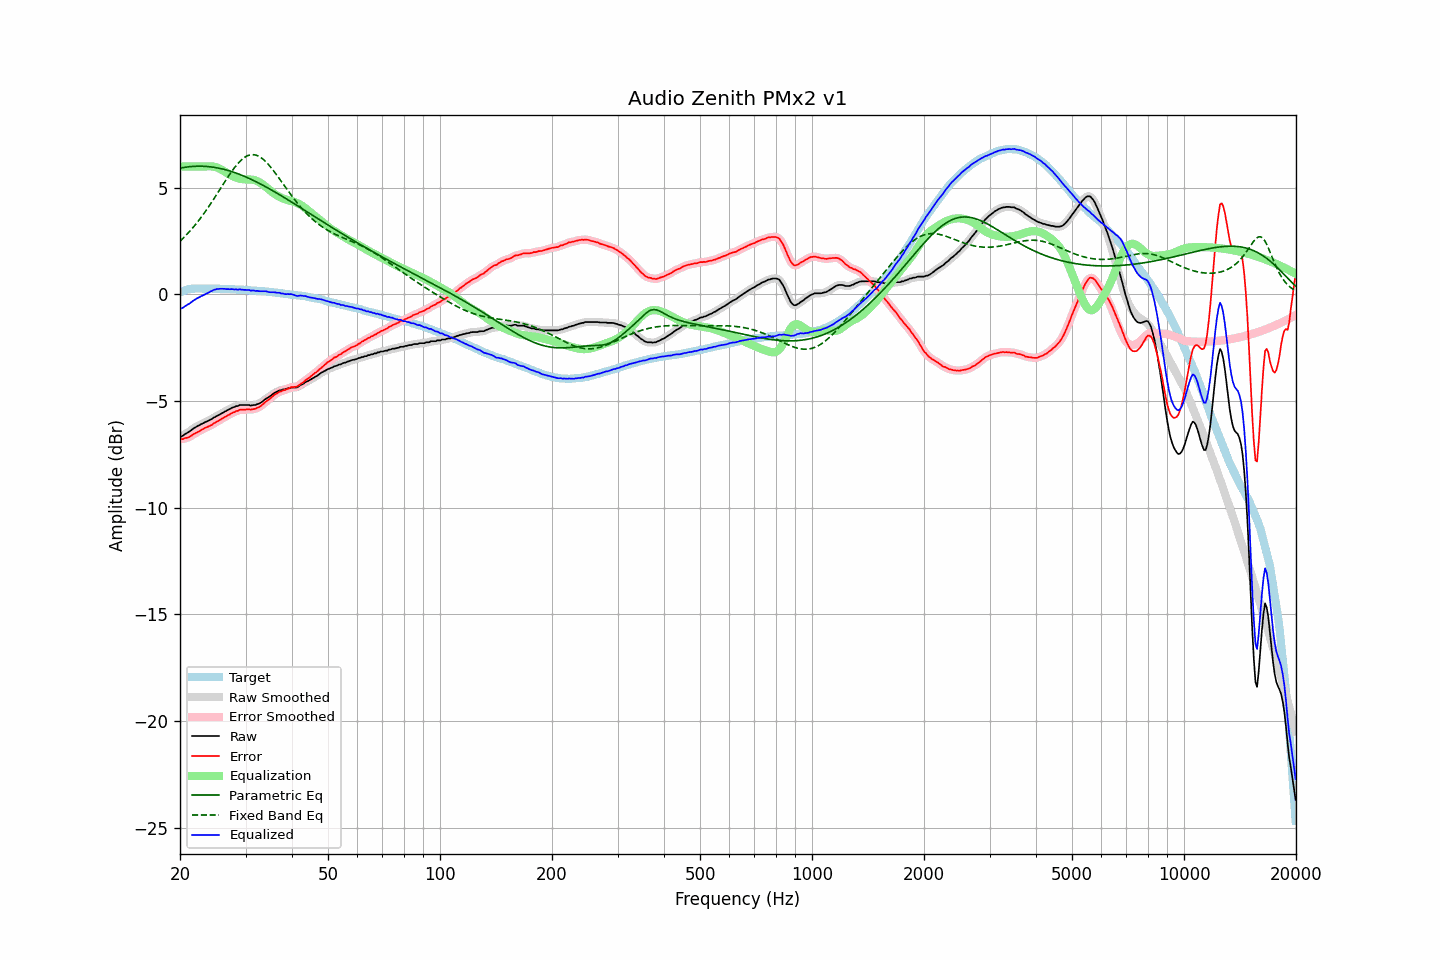

The file beside this chart, header and first rows:
frequency, raw, error, smoothed, error_smoothed, equalization, parametric_eq, fixed_band_eq, equalized_raw, equalized_smoothed, target
20.00, -6.67, -6.78, -6.68, -6.79, 6.00, 5.92, 2.50, -0.67, -0.68, 0.10
20.20, -6.65, -6.79, -6.65, -6.78, 6.00, 5.94, 2.57, -0.65, -0.65, 0.13
20.40, -6.61, -6.78, -6.61, -6.77, 6.00, 5.95, 2.64, -0.61, -0.61, 0.16
20.61, -6.56, -6.74, -6.56, -6.75, 6.00, 5.96, 2.72, -0.56, -0.56, 0.18
20.81, -6.51, -6.73, -6.51, -6.73, 6.00, 5.97, 2.79, -0.51, -0.51, 0.21
21.02, -6.46, -6.71, -6.47, -6.70, 6.00, 5.98, 2.87, -0.46, -0.47, 0.24
21.23, -6.42, -6.68, -6.42, -6.67, 6.00, 5.99, 2.96, -0.42, -0.42, 0.25
21.44, -6.36, -6.63, -6.36, -6.63, 6.00, 6.00, 3.04, -0.36, -0.36, 0.26
21.66, -6.31, -6.58, -6.31, -6.58, 6.00, 6.00, 3.13, -0.31, -0.31, 0.27
21.87, -6.25, -6.53, -6.26, -6.53, 6.00, 6.01, 3.22, -0.25, -0.26, 0.27
22.09, -6.21, -6.50, -6.21, -6.49, 6.00, 6.01, 3.31, -0.21, -0.21, 0.28
22.31, -6.16, -6.45, -6.17, -6.45, 6.00, 6.01, 3.41, -0.16, -0.17, 0.28
22.54, -6.14, -6.42, -6.13, -6.41, 6.00, 6.01, 3.50, -0.14, -0.13, 0.28
22.76, -6.08, -6.36, -6.09, -6.37, 6.00, 6.01, 3.60, -0.08, -0.09, 0.28
22.99, -6.05, -6.32, -6.05, -6.33, 6.00, 6.01, 3.70, -0.05, -0.05, 0.27
23.22, -6.01, -6.28, -6.01, -6.28, 6.00, 6.01, 3.81, -0.01, -0.01, 0.27
23.45, -5.97, -6.24, -5.98, -6.25, 6.00, 6.00, 3.91, 0.03, 0.02, 0.27
23.69, -5.95, -6.21, -5.94, -6.21, 6.01, 6.00, 4.02, 0.06, 0.06, 0.27
23.92, -5.91, -6.18, -5.91, -6.18, 6.01, 5.99, 4.13, 0.09, 0.10, 0.27
24.16, -5.86, -6.14, -5.87, -6.14, 6.01, 5.98, 4.24, 0.14, 0.14, 0.28
24.40, -5.83, -6.11, -5.83, -6.10, 6.00, 5.97, 4.36, 0.17, 0.18, 0.28
24.65, -5.78, -6.04, -5.78, -6.05, 5.99, 5.96, 4.47, 0.22, 0.21, 0.27
24.89, -5.74, -6.01, -5.74, -6.01, 5.97, 5.95, 4.59, 0.23, 0.23, 0.27
25.14, -5.69, -5.96, -5.70, -5.96, 5.95, 5.94, 4.71, 0.26, 0.25, 0.27
25.39, -5.66, -5.93, -5.66, -5.92, 5.92, 5.92, 4.83, 0.26, 0.26, 0.27
25.65, -5.61, -5.88, -5.62, -5.88, 5.88, 5.91, 4.95, 0.27, 0.27, 0.27
25.91, -5.58, -5.83, -5.57, -5.83, 5.84, 5.89, 5.06, 0.27, 0.27, 0.25
26.16, -5.53, -5.79, -5.53, -5.79, 5.80, 5.87, 5.18, 0.26, 0.26, 0.25
26.43, -5.49, -5.74, -5.49, -5.74, 5.75, 5.85, 5.30, 0.26, 0.26, 0.25
26.69, -5.45, -5.71, -5.45, -5.70, 5.70, 5.83, 5.42, 0.25, 0.25, 0.25
26.96, -5.41, -5.66, -5.41, -5.66, 5.66, 5.81, 5.53, 0.25, 0.25, 0.25
27.23, -5.38, -5.63, -5.37, -5.62, 5.62, 5.79, 5.64, 0.24, 0.25, 0.25
27.50, -5.32, -5.58, -5.33, -5.58, 5.58, 5.77, 5.75, 0.25, 0.25, 0.25
27.77, -5.29, -5.53, -5.30, -5.54, 5.54, 5.74, 5.86, 0.25, 0.24, 0.24
28.05, -5.27, -5.51, -5.27, -5.51, 5.51, 5.71, 5.96, 0.23, 0.24, 0.24
28.33, -5.23, -5.46, -5.24, -5.48, 5.48, 5.69, 6.05, 0.24, 0.23, 0.23
28.62, -5.23, -5.46, -5.22, -5.44, 5.45, 5.66, 6.14, 0.22, 0.23, 0.23
28.90, -5.18, -5.41, -5.20, -5.42, 5.43, 5.63, 6.22, 0.24, 0.23, 0.23
29.19, -5.18, -5.40, -5.19, -5.41, 5.41, 5.60, 6.29, 0.23, 0.23, 0.22
29.48, -5.18, -5.41, -5.18, -5.40, 5.40, 5.57, 6.36, 0.22, 0.22, 0.22
29.78, -5.18, -5.40, -5.18, -5.40, 5.40, 5.54, 6.42, 0.21, 0.21, 0.21
30.08, -5.18, -5.40, -5.18, -5.39, 5.40, 5.51, 6.46, 0.21, 0.21, 0.21
30.38, -5.18, -5.39, -5.19, -5.39, 5.40, 5.47, 6.50, 0.21, 0.21, 0.20
30.68, -5.18, -5.39, -5.19, -5.39, 5.39, 5.44, 6.53, 0.21, 0.20, 0.20
30.99, -5.21, -5.40, -5.20, -5.39, 5.39, 5.41, 6.55, 0.18, 0.19, 0.19
31.30, -5.19, -5.38, -5.20, -5.39, 5.38, 5.37, 6.55, 0.19, 0.18, 0.19
31.61, -5.18, -5.37, -5.19, -5.37, 5.37, 5.33, 6.55, 0.18, 0.18, 0.19
31.93, -5.18, -5.36, -5.17, -5.35, 5.35, 5.30, 6.54, 0.16, 0.17, 0.18
32.24, -5.14, -5.31, -5.15, -5.32, 5.32, 5.26, 6.51, 0.17, 0.16, 0.16
32.57, -5.12, -5.29, -5.12, -5.29, 5.28, 5.22, 6.48, 0.15, 0.15, 0.16
32.89, -5.08, -5.25, -5.08, -5.24, 5.23, 5.18, 6.43, 0.15, 0.15, 0.16
33.22, -5.03, -5.18, -5.03, -5.19, 5.18, 5.14, 6.38, 0.15, 0.15, 0.15
33.55, -4.97, -5.12, -4.97, -5.12, 5.13, 5.10, 6.32, 0.15, 0.15, 0.15
33.89, -4.91, -5.05, -4.92, -5.06, 5.07, 5.06, 6.25, 0.15, 0.15, 0.14
34.23, -4.86, -5.00, -4.87, -5.00, 5.00, 5.02, 6.18, 0.14, 0.14, 0.14
34.57, -4.82, -4.95, -4.82, -4.94, 4.94, 4.98, 6.09, 0.12, 0.12, 0.12
34.92, -4.78, -4.89, -4.77, -4.89, 4.88, 4.94, 6.01, 0.10, 0.11, 0.11
35.27, -4.72, -4.83, -4.71, -4.82, 4.82, 4.89, 5.91, 0.10, 0.10, 0.11
35.62, -4.65, -4.75, -4.66, -4.76, 4.76, 4.85, 5.82, 0.10, 0.10, 0.10
35.97, -4.60, -4.69, -4.61, -4.70, 4.71, 4.81, 5.72, 0.10, 0.10, 0.09
... 635 more rows
